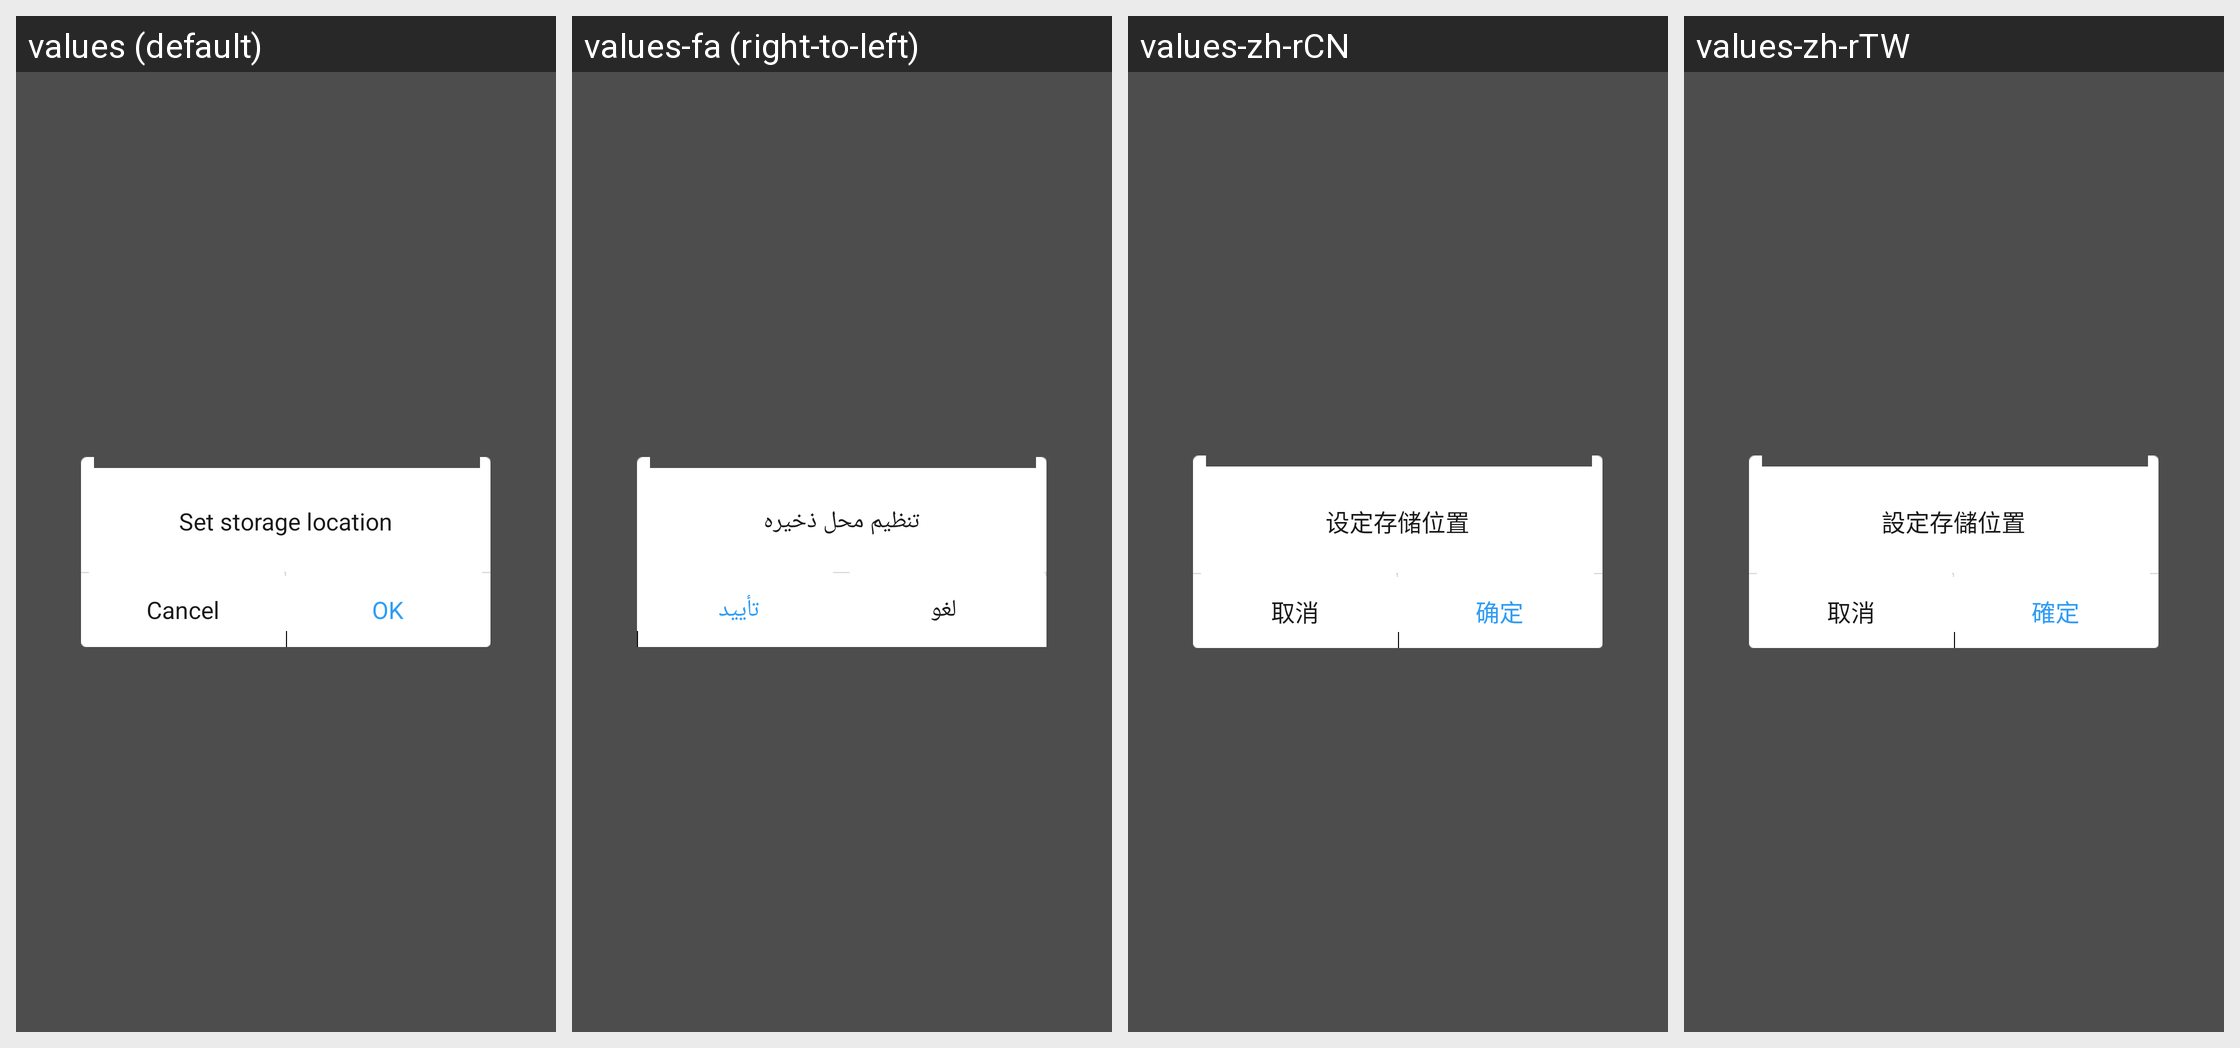

Translations of the strings shown on this Android screen, per locale in the grid:
Android screen res/layout/setting_storage_set.xml rendered under 4 locales, left to right: values (default), values-fa (right-to-left), values-zh-rCN, values-zh-rTW. Device: Nexus 5 (rendered at 1080×1920; each locale shown at half size, 540×960, under a caption strip naming it); theme Theme.MaterialComponents.DayNight.NoActionBar.
Other locales in the repository, not shown: values-ar, values-bg, values-bn, values-cs, values-de, values-el, values-es, values-et, values-fi, values-fr, values-hi, values-hr, values-hu, values-in, values-it, values-iw, values-ja, values-ko, values-lt, values-lv, values-ms, values-pl, values-pt-rBR, values-pt-rPT, values-ro, values-ru, values-sk, values-sl, values-sr, values-th, values-tr, values-uk, values-vi, values-zh-rHK.
Strings drawn on this screen, with the default value and each locale's value (text and hints the layout hard-codes, and strings that could not be matched under every locale, appear in the picture but are not listed):

setting_storage_set_title
  values: Set storage location
  values-fa: تنظیم محل ذخیره
  values-zh-rCN: 设定存储位置
  values-zh-rTW: 設定存儲位置

common_operate_cancel
  values: Cancel
  values-fa: لغو
  values-zh-rCN: 取消
  values-zh-rTW: 取消

common_operate_ok
  values: OK
  values-fa: تأیید
  values-zh-rCN: 确定
  values-zh-rTW: 確定
